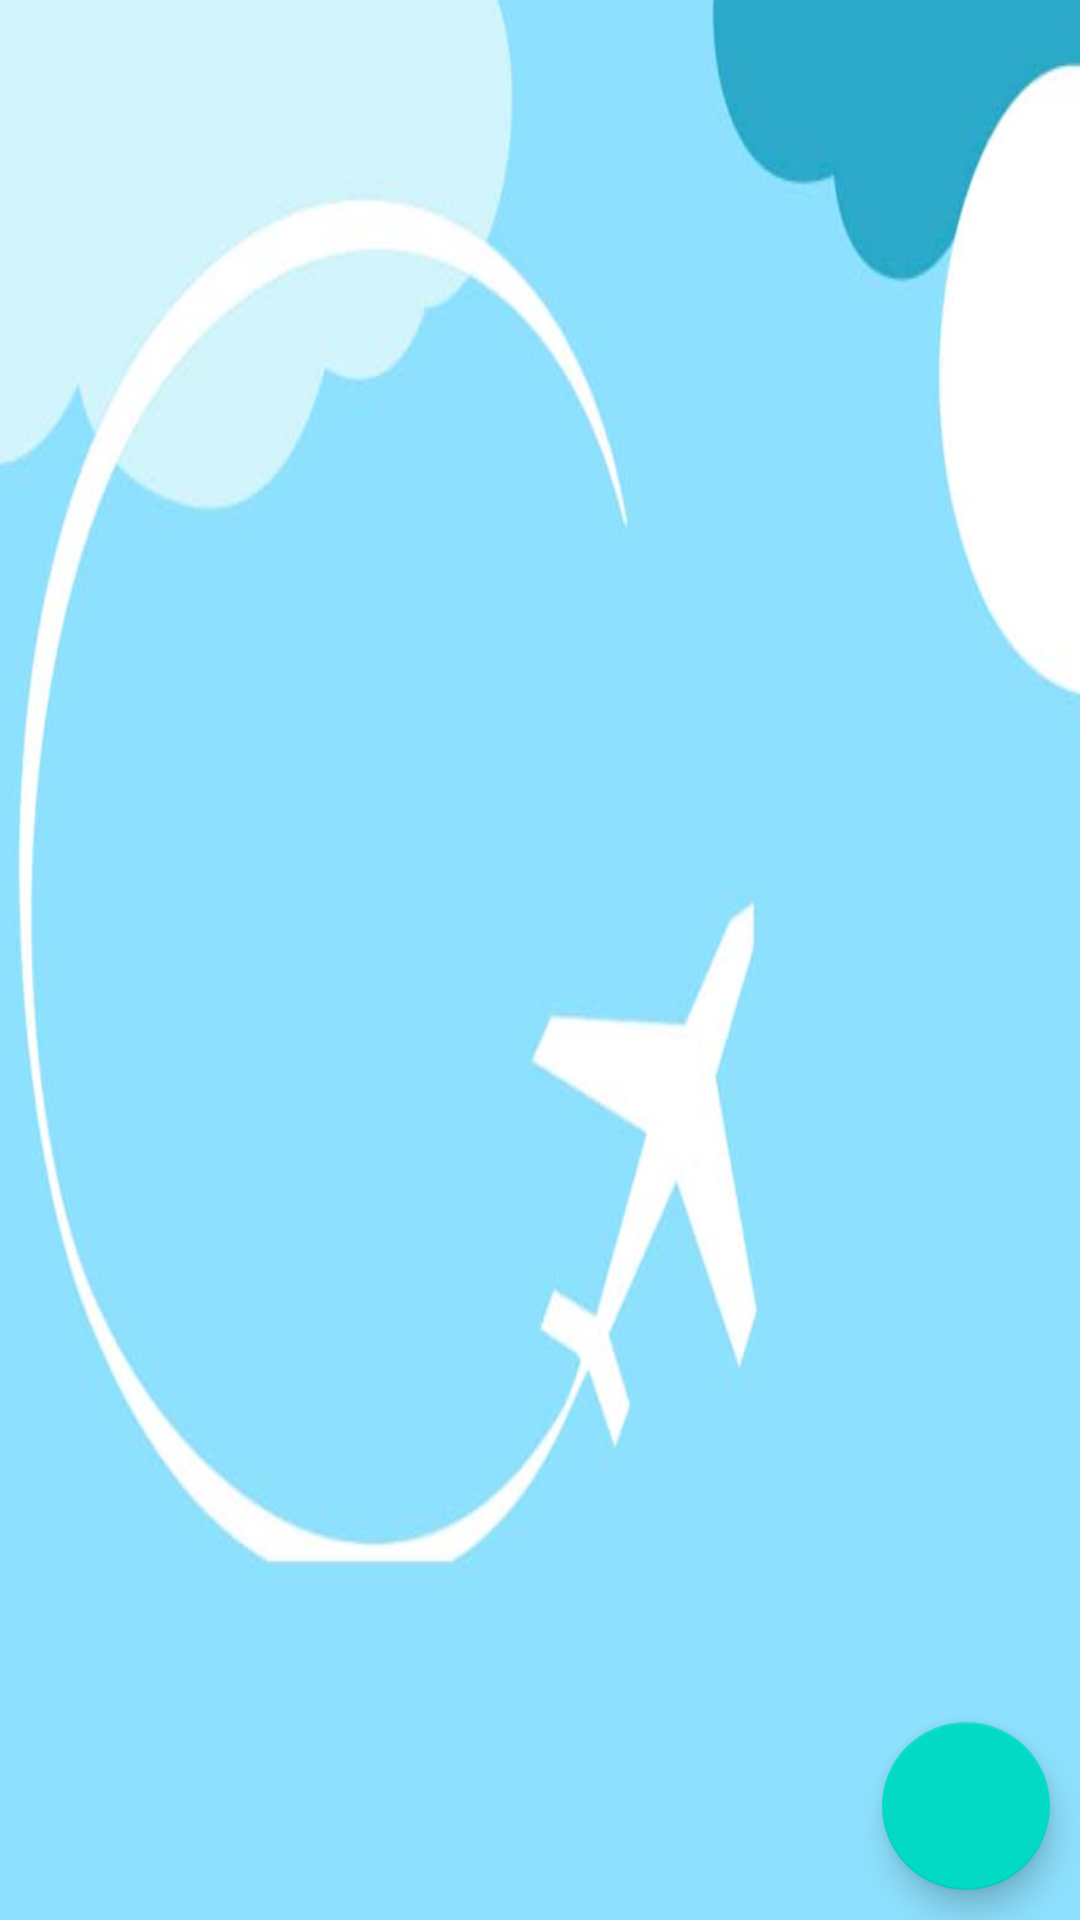

Here is an Android app screen rendered from its layout file. Give the layout XML and the strings, colors and styles it references.
<!-- AndroidManifest.xml: application theme Theme.Tourism_app -->
<!-- res/layout/activity_videos.xml -->
<?xml version="1.0" encoding="utf-8"?>
<RelativeLayout xmlns:android="http://schemas.android.com/apk/res/android"
    xmlns:app="http://schemas.android.com/apk/res-auto"
    xmlns:tools="http://schemas.android.com/tools"
    android:layout_width="match_parent"
    android:layout_height="match_parent"
    android:background="@drawable/bgtour"
    tools:context=".videosActivity">
    
    <com.google.android.material.floatingactionbutton.FloatingActionButton
        android:id="@+id/addVideosbtn"
        android:layout_width="wrap_content"
        android:layout_height="wrap_content"
        android:layout_alignParentEnd="true"
        android:layout_alignParentBottom="true"
        android:layout_margin="10dp"
        android:src="@drawable/ic_baseline_add_24"/>

</RelativeLayout>
<!-- resources referenced by this layout -->
<resources>
  <!-- drawable bgtour: png bitmap (drawable-v24, 120028 bytes) -->
  <style name="Theme.Tourism_app" parent="Theme.MaterialComponents.DayNight.DarkActionBar">
          
          <item name="colorPrimary">@color/purple_500</item>
          <item name="colorPrimaryVariant">@color/purple_700</item>
          <item name="colorOnPrimary">@color/white</item>
          
          <item name="colorSecondary">@color/teal_200</item>
          <item name="colorSecondaryVariant">@color/teal_700</item>
          <item name="colorOnSecondary">@color/black</item>
          
          <item name="android:statusBarColor" tools:targetApi="l">?attr/colorPrimaryVariant</item>
          
      </style>
  <color name="purple_500">#1292c4</color>
  <color name="purple_700">#1292c4</color>
  <color name="white">#FFFFFFFF</color>
  <color name="teal_200">#FF03DAC5</color>
  <color name="teal_700">#FF018786</color>
  <color name="black">#FF000000</color>
</resources>
